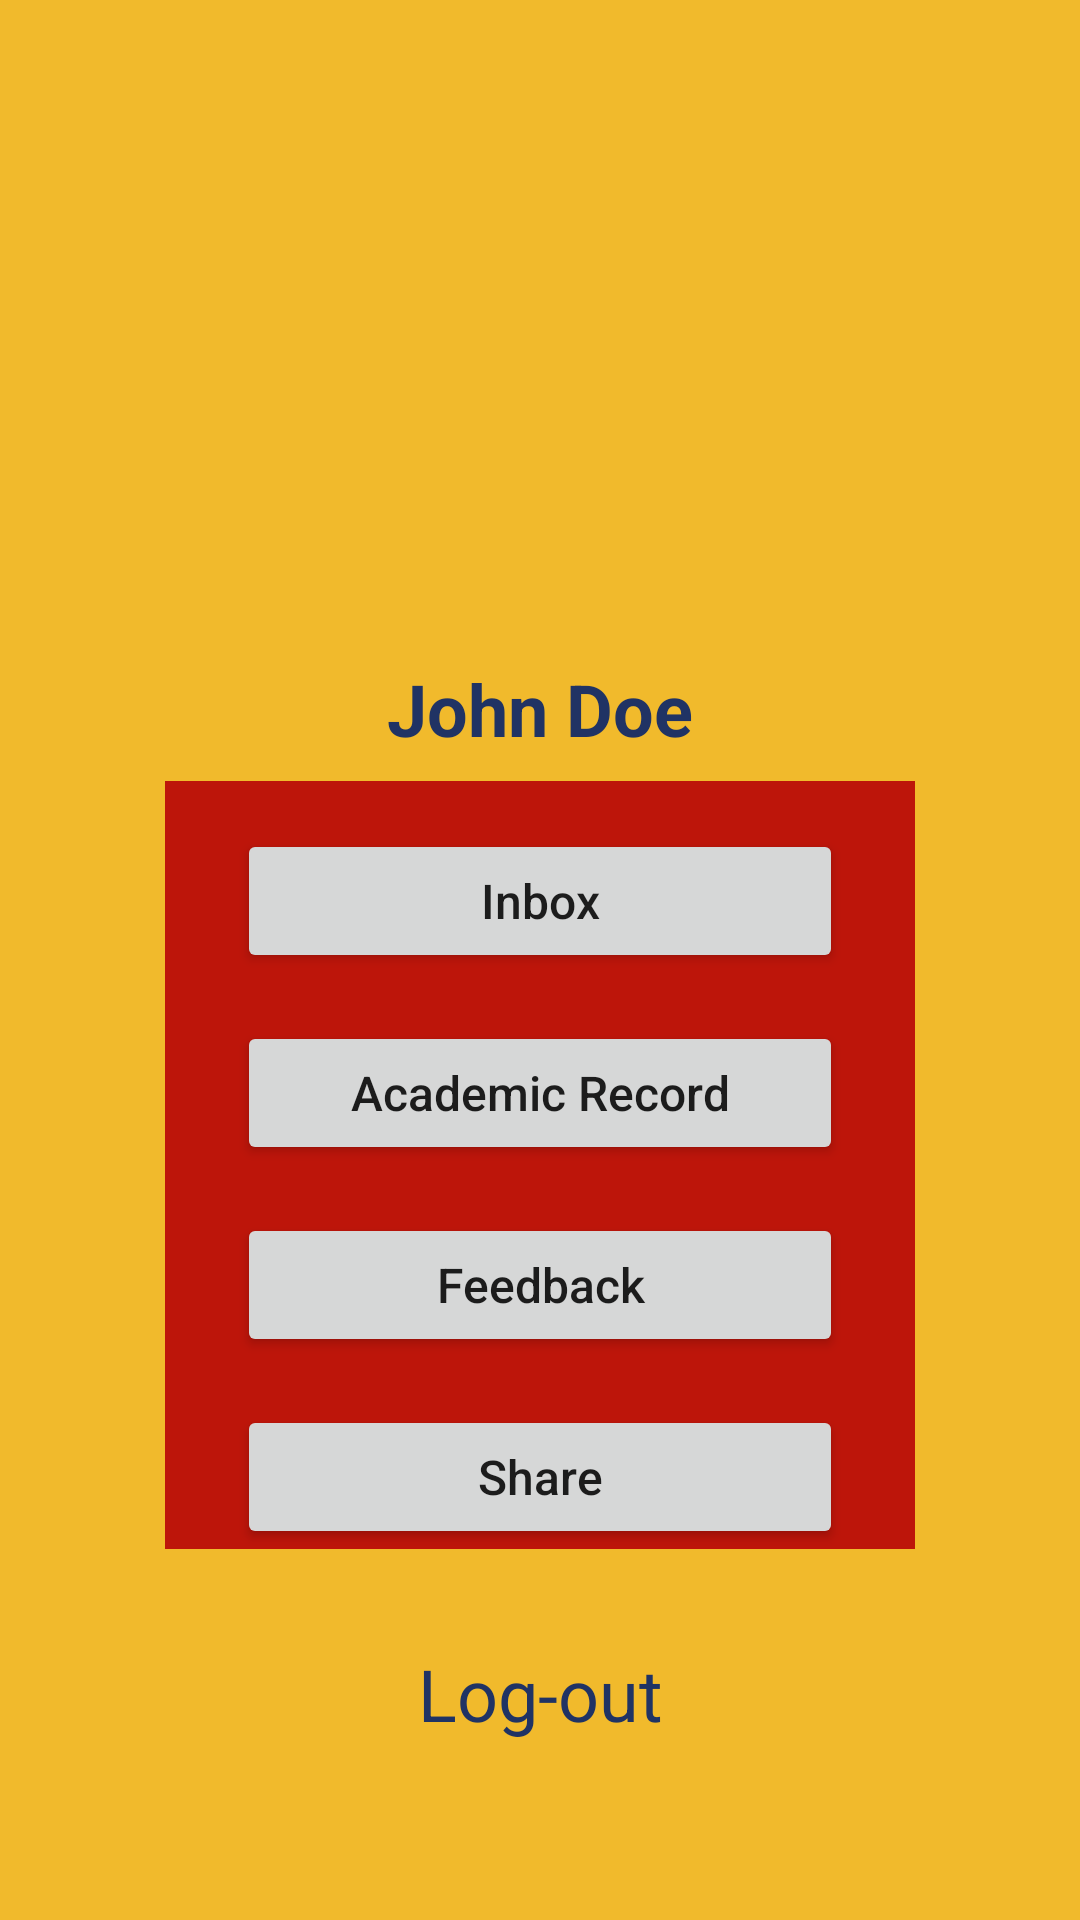

This screen was rendered from an Android layout file. Write that file and the resources it references.
<!-- AndroidManifest.xml: application theme Theme.Guardian_Portal -->
<!-- res/layout/fragment_home.xml -->
<?xml version="1.0" encoding="utf-8"?>
<androidx.constraintlayout.widget.ConstraintLayout xmlns:android="http://schemas.android.com/apk/res/android"
    xmlns:app="http://schemas.android.com/apk/res-auto"
    xmlns:tools="http://schemas.android.com/tools"
    android:layout_width="match_parent"
    android:layout_height="match_parent"
    android:background="@color/yellow"
    tools:context=".screens.home.HomeFragment">

    <ImageView
        android:id="@+id/imageView_profile"
        android:layout_width="180dp"
        android:layout_height="180dp"
        android:layout_marginTop="32dp"
        android:src="@drawable/ic_profile"
        app:layout_constraintEnd_toEndOf="parent"
        app:layout_constraintStart_toStartOf="parent"
        app:layout_constraintTop_toTopOf="parent" />

    <TextView
        android:id="@+id/textView_name"
        android:layout_width="match_parent"
        android:layout_height="wrap_content"
        android:layout_marginStart="24dp"
        android:layout_marginEnd="24dp"
        android:layout_marginBottom="16dp"
        android:gravity="center"
        android:paddingTop="8dp"
        android:paddingBottom="8dp"
        android:text="@string/name_text"
        android:textColor="@color/blue"
        android:textSize="24sp"
        android:textStyle="bold"
        app:layout_constraintTop_toBottomOf="@+id/imageView_profile" />

    <LinearLayout
        android:id="@+id/linear_layout"
        android:layout_width="250dp"
        android:layout_height="wrap_content"
        android:background="@color/red"
        android:orientation="vertical"
        app:layout_constraintEnd_toEndOf="parent"
        app:layout_constraintStart_toStartOf="parent"
        app:layout_constraintTop_toBottomOf="@+id/textView_name">

        <Button
            android:id="@+id/button_inbox"
            android:layout_width="match_parent"
            android:layout_height="wrap_content"
            android:layout_marginStart="24dp"
            android:layout_marginTop="16dp"
            android:layout_marginEnd="24dp"
            android:text="@string/inbox_text"
            android:textAllCaps="false"
            android:textSize="16sp" />

        <Button
            android:id="@+id/button_academic_record"
            android:layout_width="match_parent"
            android:layout_height="wrap_content"
            android:layout_marginStart="24dp"
            android:layout_marginTop="16dp"
            android:layout_marginEnd="24dp"
            android:text="@string/academic_record_text"
            android:textAllCaps="false"
            android:textSize="16sp" />

        <Button
            android:id="@+id/button_feedback"
            android:layout_width="match_parent"
            android:layout_height="wrap_content"
            android:layout_marginStart="24dp"
            android:layout_marginTop="16dp"
            android:layout_marginEnd="24dp"
            android:text="@string/feedback_text"
            android:textAllCaps="false"
            android:textSize="16sp" />

        <Button
            android:id="@+id/button_share"
            android:layout_width="match_parent"
            android:layout_height="wrap_content"
            android:layout_marginStart="24dp"
            android:layout_marginTop="16dp"
            android:layout_marginEnd="24dp"
            android:text="@string/share_text"
            android:textAllCaps="false"
            android:textSize="16sp" />

    </LinearLayout>

    <TextView
        android:id="@+id/textView_logout"
        android:layout_width="match_parent"
        android:layout_height="wrap_content"
        android:layout_marginTop="24dp"
        android:gravity="center"
        android:paddingTop="8dp"
        android:paddingBottom="8dp"
        android:text="@string/logout_text"
        android:textColor="@color/blue"
        android:textSize="24sp"
        app:layout_constraintTop_toBottomOf="@+id/linear_layout"
        tools:layout_editor_absoluteX="24dp" />

</androidx.constraintlayout.widget.ConstraintLayout>
<!-- resources referenced by this layout -->
<resources>
  <color name="blue">#203364</color>
  <color name="red">#BD150A</color>
  <color name="yellow">#F1BA2C</color>
  <string name="academic_record_text">Academic Record</string>
  <string name="feedback_text">Feedback</string>
  <string name="inbox_text">Inbox</string>
  <string name="logout_text">Log-out</string>
  <string name="name_text">John Doe</string>
  <string name="share_text">Share</string>
  <style name="Theme.Guardian_Portal" parent="Theme.MaterialComponents.DayNight.NoActionBar">
          
          <item name="colorPrimary">@color/red</item>
          <item name="colorPrimaryVariant">@color/purple_700</item>
          <item name="colorOnPrimary">@color/white</item>
          
          <item name="colorSecondary">@color/teal_200</item>
          <item name="colorSecondaryVariant">@color/teal_700</item>
          <item name="colorOnSecondary">@color/black</item>
          
          <item name="android:statusBarColor">?attr/colorPrimaryVariant</item>
          
      </style>
  <color name="purple_700">#FF3700B3</color>
  <color name="white">#FFFFFFFF</color>
  <color name="teal_200">#FF03DAC5</color>
  <color name="teal_700">#FF018786</color>
  <color name="black">#FF000000</color>
</resources>
